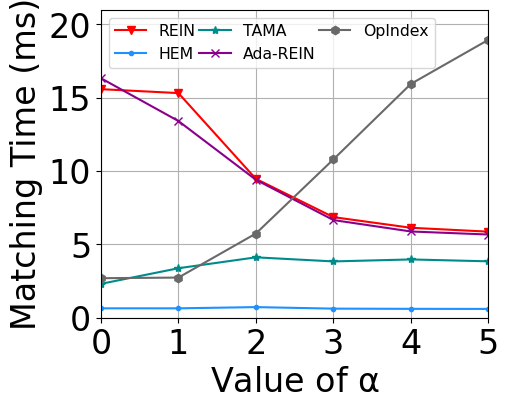

Write Python code to recreate this figure.
import matplotlib
import matplotlib.pyplot as plt
import numpy as np
from matplotlib import rc
from matplotlib.pyplot import MultipleLocator

rc('mathtext', default='regular')

plt.rcParams['axes.unicode_minus'] = False
plt.rcParams['font.family'] = ['Times New Roman']  #
Name = ["REIN", "HEM", "Simple", "TAMA", "Ada-REIN", "OpIndex"]
x = [0, 1, 2, 3, 4, 5]

HEM0 = [1.373163, 1.370359, 1.371137, 1.597900, 1.181744, 1.179349]
HEM5_RAG = [0.458043, 0.456186, 0.452017, 0.447066, 0.388313, 0.347644]
HEM5_VAG = [0.600182, 0.605624, 0.619425, 0.723300, 0.640186, 0.640873]
Simple = [12.026263, 12.650959, 12.861924, 14.284002, 12.567761, 8.734940]
Rein = [5.867533, 6.133382, 6.858576, 9.467056, 15.315819, 15.583356]
AdaRein_ORI = [5.672621, 5.879912, 6.658780, 9.406161, 13.411411, 16.330703]
HEM5_avxOR = [0.984743, 0.983160, 0.977838, 1.011617, 0.914694, 0.891080]
HEM5 = [0.923545, 0.917288, 0.918413, 1.006460, 0.855803, 0.811353]
Tama = [3.845069, 3.974011, 3.838606, 4.117466, 3.373556, 2.309741]
OpIndex2 = [18.949450, 15.942777, 10.795097, 5.741489, 2.737105, 2.693930]

Rein.reverse()
Simple.reverse()
AdaRein_ORI.reverse()
HEM5_VAG.reverse()
HEM5.reverse()
Tama.reverse()
OpIndex2.reverse()

lsize = 24
fig = plt.figure(figsize=(5, 4))
ax = fig.add_subplot(111)
ax.set_xlabel(r'Value of $\alpha$', fontsize=lsize)
ax.set_ylabel('Matching Time (ms)', fontsize=lsize)
# plt.xticks(range(0,10))
ax.plot(x, Rein, marker='v', color='r', label=Name[0])
ax.plot(x, HEM5_VAG, marker='.', color='DODGERBLUE', label=Name[1])
# ax.plot(x, Simple, marker='D', color='deepskyblue', label=Name[2]) #
ax.plot(x, Tama, marker='*', color='DarkCyan', label=Name[3])
ax.plot(x, AdaRein_ORI, marker='x', color='DarkMagenta', label=Name[4])
ax.plot(x, OpIndex2, marker='h', color='DimGray', label=Name[5])  #   slategray

ax.legend(fontsize=11.3, loc="upper left", ncol=3,
          columnspacing=0.2)  #fontsize=10
ax.grid()
ax.set_xlim(0, 5)
ax.set_xticks([0, 1, 2, 3, 4, 5])
ax.set_xticklabels(x)
ax.set_ylim(0, 21)
# ax.set_yscale("log")
ax.set_yticks([0, 5, 10, 15, 20])
# ax.set_yticklabels(['-1', '0', '1'])
ax.set_zorder(0)
plt.tick_params(labelsize=24)
gcf = plt.gcf()
plt.show()
gcf.savefig('./exp11_alpha.pdf', format='pdf', bbox_inches='tight')
